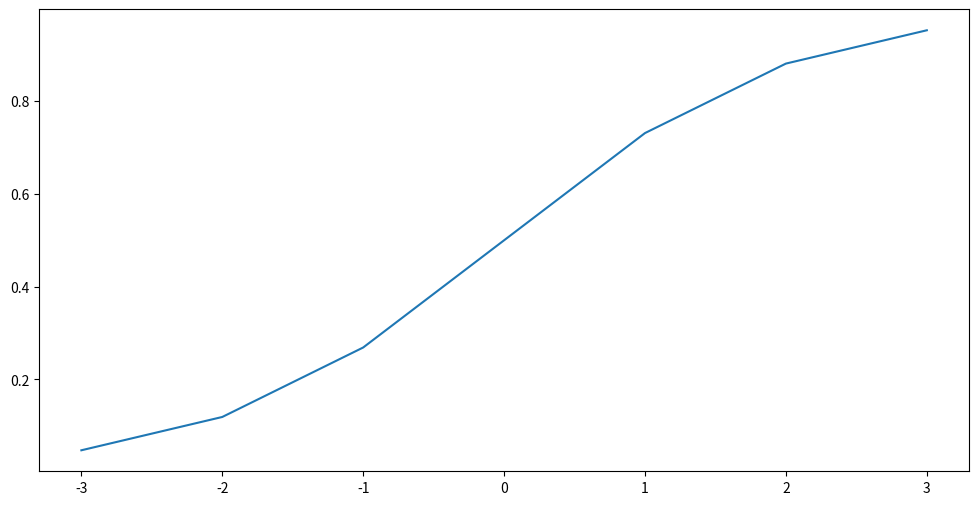

Reproduce this figure in Python.
import math
import matplotlib.pyplot as plt


def sigmoid(x):
    y = 1 / (1 + math.e ** (-x))

    return y

max_value = 3
x = range(-max_value, max_value+1)
y = []

for i in range(-max_value, max_value+1):
    y.append(sigmoid(i))

fig = plt.figure(figsize=(12, 6))
plt.plot(x, y)
plt.show()
